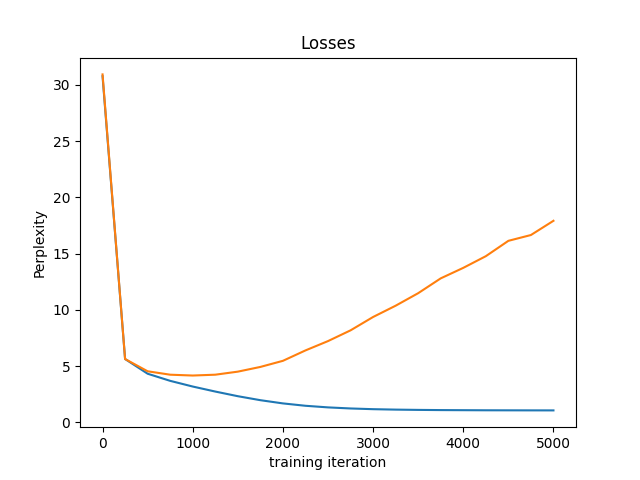

Data behind this chart, as committed beside it:
, iter, train, val
0, 0, 4.944, 4.951
1, 250, 2.495, 2.494
2, 500, 2.114, 2.184
3, 750, 1.886, 2.085
4, 1000, 1.673, 2.059
5, 1250, 1.456, 2.085
6, 1500, 1.221, 2.174
7, 1750, 0.9826, 2.302
8, 2000, 0.7571, 2.453
9, 2250, 0.5648, 2.678
10, 2500, 0.4178, 2.854
11, 2750, 0.3106, 3.033
12, 3000, 0.2345, 3.228
13, 3250, 0.1862, 3.375
14, 3500, 0.1542, 3.522
15, 3750, 0.1324, 3.679
16, 4000, 0.1203, 3.78
17, 4250, 0.1089, 3.885
18, 4500, 0.1035, 4.013
19, 4750, 0.0986, 4.058
20, 5000, 0.0952, 4.164
